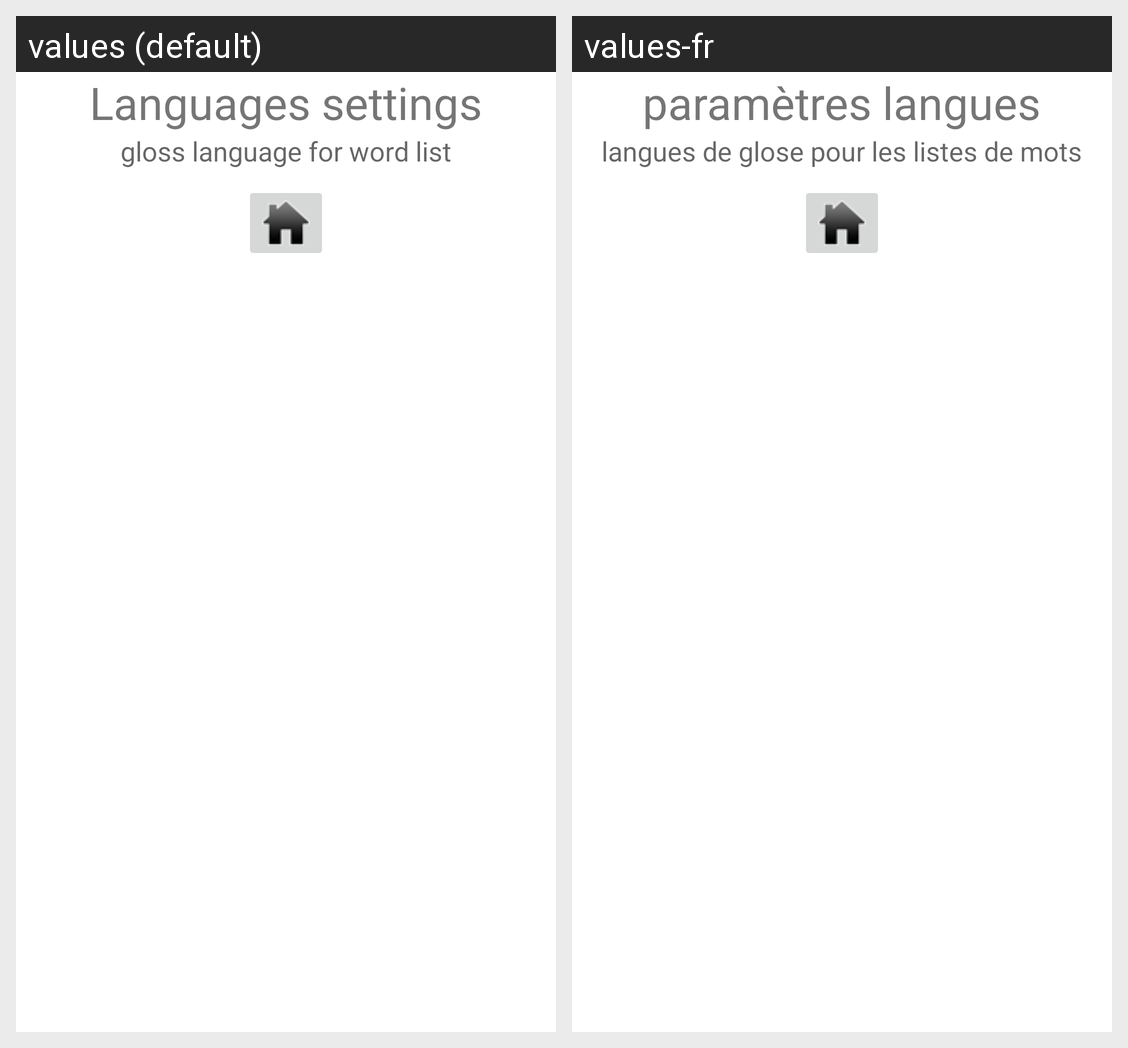

Here is an Android app screen in its default locale and in the app's own translations. Write out the translated-string differences for the strings that appear on this screen.
Android screen res/layout/activity_languages_settings.xml rendered under 2 locales, left to right: values (default), values-fr. Device: Nexus 5 (rendered at 1080×1920; each locale shown at half size, 540×960, under a caption strip naming it); theme Theme.MaterialComponents.DayNight.NoActionBar.
Strings drawn on this screen, with the default value and each locale's value (text and hints the layout hard-codes, and strings that could not be matched under every locale, appear in the picture but are not listed):

action_languages_settings
  values: Languages settings
  values-fr: paramètres langues

gloss_language_for_word_list_label
  values: gloss language for word list
  values-fr: langues de glose pour les listes de mots
